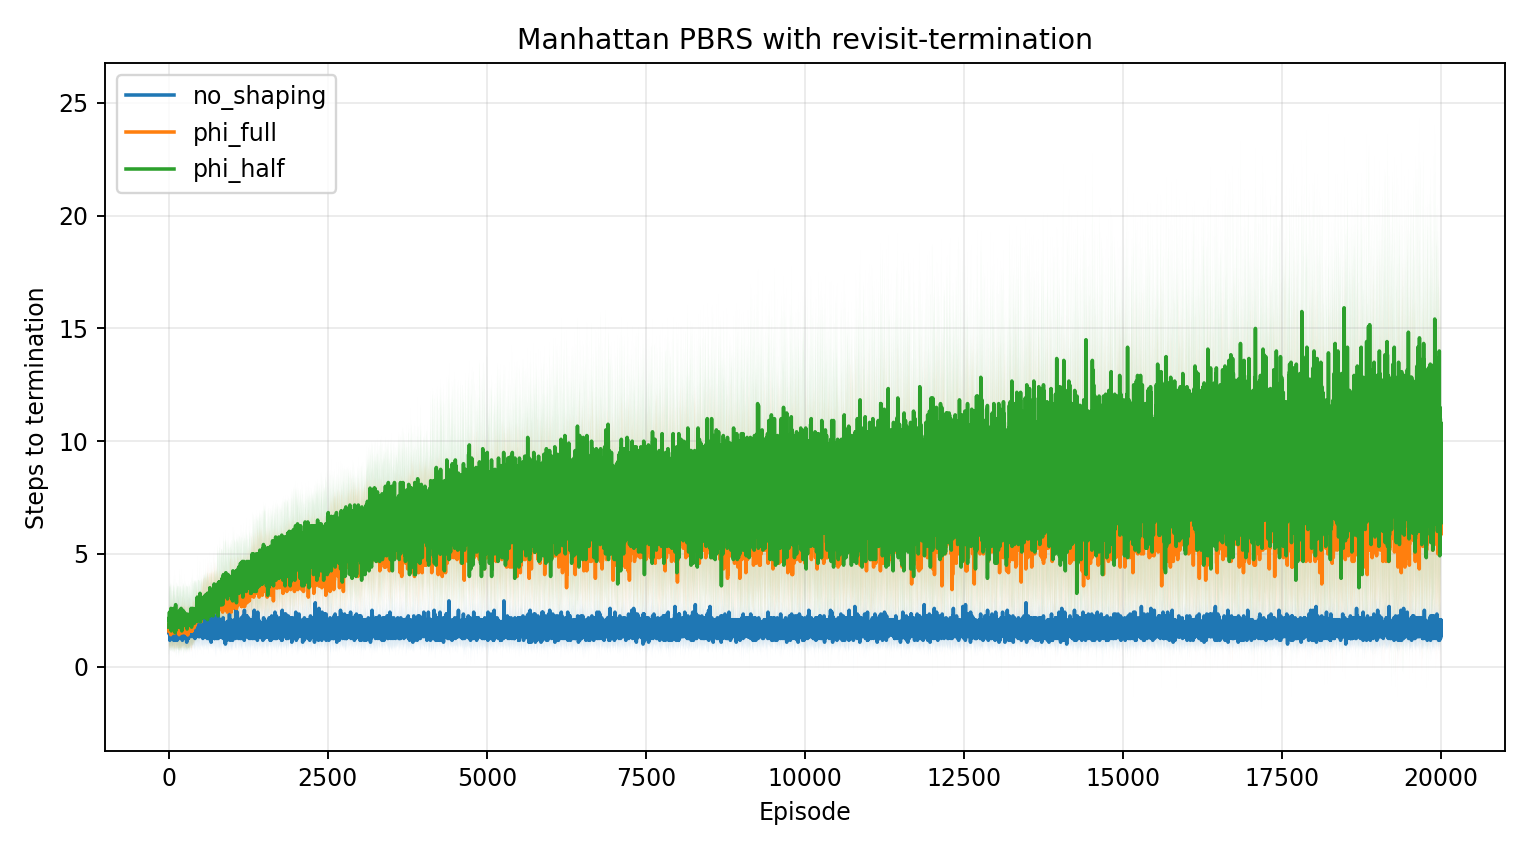

The data file committed next to this chart (first rows):
condition, episode, mean_steps, std_steps
no_shaping, 1, 1.583, 0.493
no_shaping, 2, 1.5, 0.6455
no_shaping, 3, 1.667, 0.7454
no_shaping, 4, 1.667, 0.7454
no_shaping, 5, 1.667, 0.6236
no_shaping, 6, 1.583, 0.6401
no_shaping, 7, 1.75, 0.7217
no_shaping, 8, 1.583, 0.6401
no_shaping, 9, 1.75, 0.433
no_shaping, 10, 1.417, 0.493
no_shaping, 11, 1.417, 0.493
no_shaping, 12, 1.667, 0.7454
no_shaping, 13, 1.5, 0.7638
no_shaping, 14, 1.583, 0.6401
no_shaping, 15, 1.583, 0.6401
no_shaping, 16, 1.167, 0.3727
no_shaping, 17, 1.667, 0.6236
no_shaping, 18, 1.583, 1.656
no_shaping, 19, 1.583, 0.9538
no_shaping, 20, 2.25, 1.422
no_shaping, 21, 1.25, 0.5951
no_shaping, 22, 1.667, 0.6236
no_shaping, 23, 1.5, 0.6455
no_shaping, 24, 1.75, 0.7217
no_shaping, 25, 1.5, 0.6455
no_shaping, 26, 1.917, 0.862
no_shaping, 27, 1.917, 0.862
no_shaping, 28, 1.5, 0.5
no_shaping, 29, 1.583, 0.7592
no_shaping, 30, 1.583, 0.7592
no_shaping, 31, 1.833, 0.7993
no_shaping, 32, 1.25, 0.5951
no_shaping, 33, 1.917, 0.6401
no_shaping, 34, 2.0, 1.155
no_shaping, 35, 1.583, 0.6401
no_shaping, 36, 1.583, 0.6401
no_shaping, 37, 1.75, 0.5951
no_shaping, 38, 1.583, 0.6401
no_shaping, 39, 1.833, 0.986
no_shaping, 40, 1.75, 1.09
no_shaping, 41, 1.75, 0.7217
no_shaping, 42, 1.25, 0.433
no_shaping, 43, 1.25, 0.433
no_shaping, 44, 1.583, 0.6401
no_shaping, 45, 1.333, 0.6236
no_shaping, 46, 1.833, 0.6872
no_shaping, 47, 1.5, 0.5
no_shaping, 48, 1.667, 0.6236
no_shaping, 49, 2.167, 1.772
no_shaping, 50, 1.5, 0.5
no_shaping, 51, 1.917, 0.862
no_shaping, 52, 1.667, 0.7454
no_shaping, 53, 1.667, 0.7454
no_shaping, 54, 1.583, 0.6401
no_shaping, 55, 1.75, 0.7217
no_shaping, 56, 1.583, 0.7592
no_shaping, 57, 1.583, 0.9538
no_shaping, 58, 1.583, 0.6401
no_shaping, 59, 1.917, 0.9538
no_shaping, 60, 1.667, 0.4714
... 59,940 more rows
